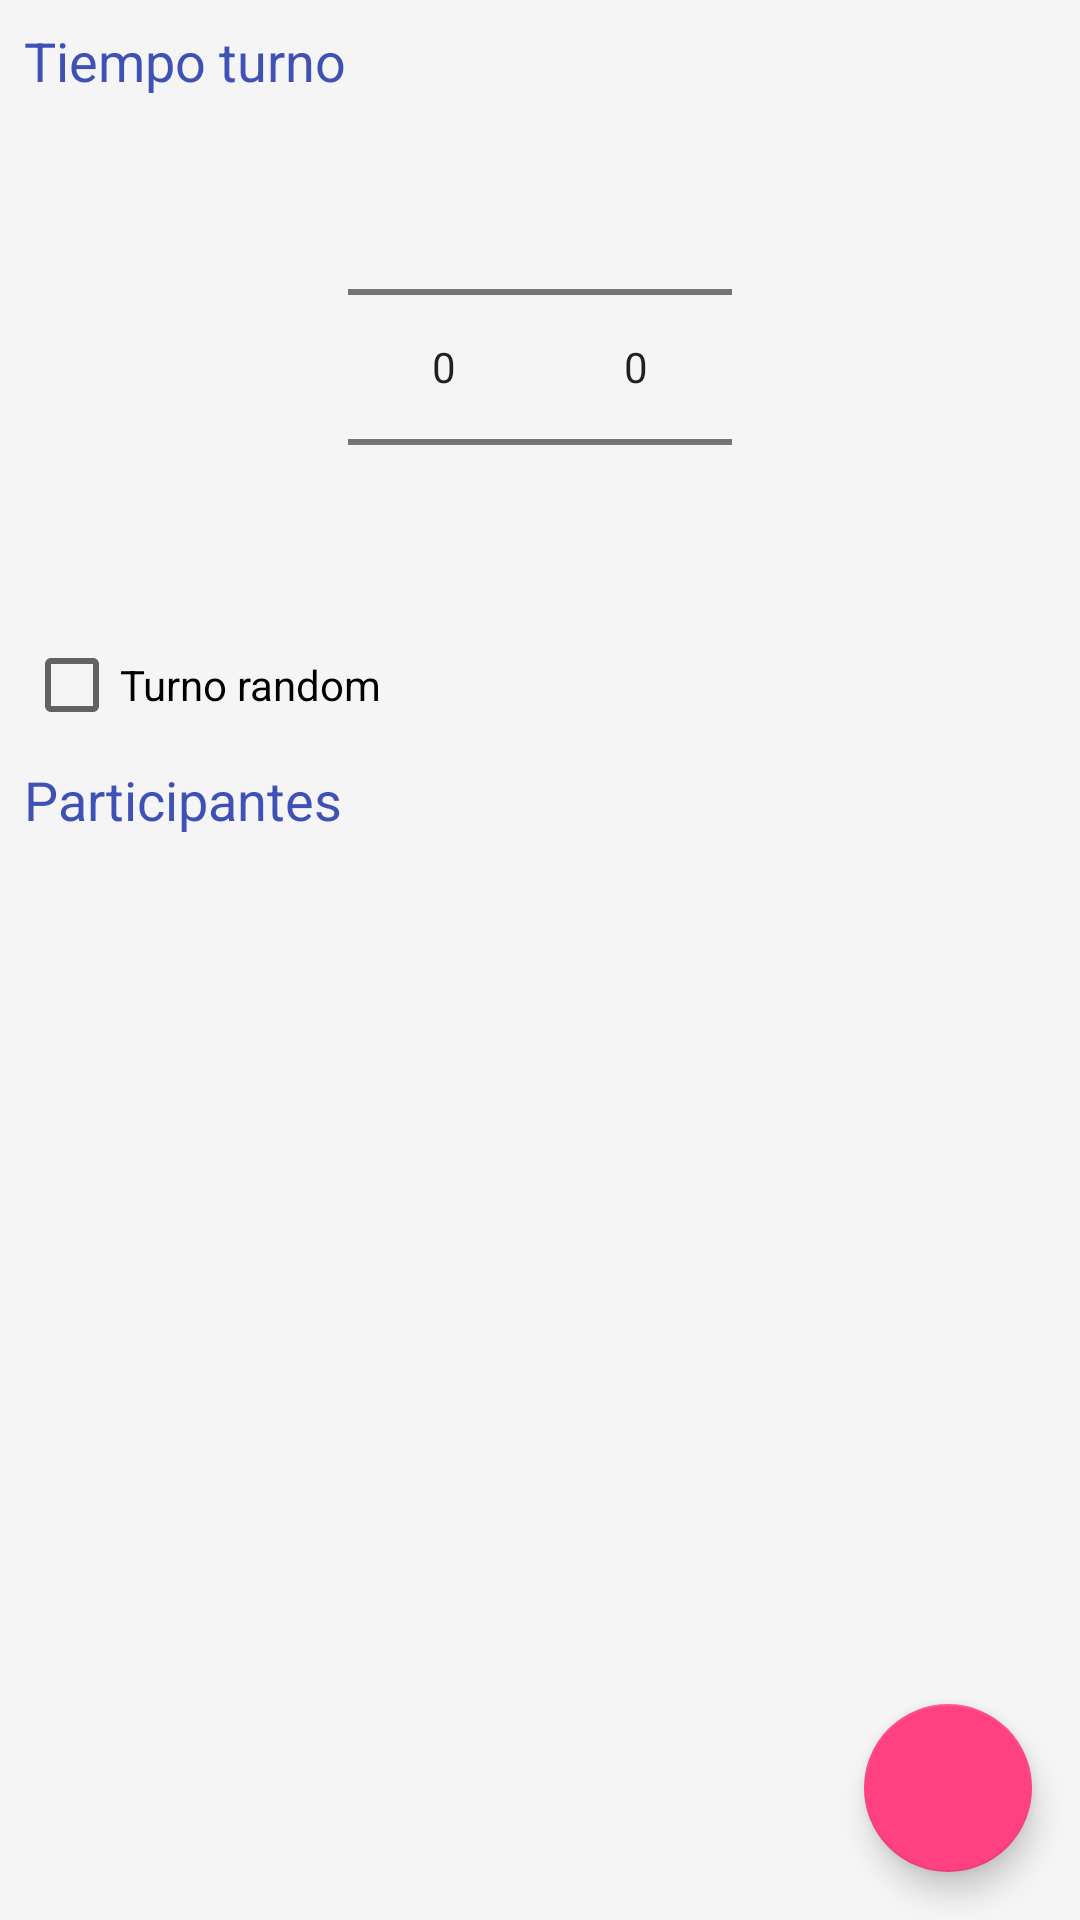

Produce the Android XML layout that renders to this screen, including the resource entries it uses.
<!-- AndroidManifest.xml: application theme Theme.DesignDemo -->
<!-- res/layout/configuration_fragment.xml -->
<?xml version="1.0" encoding="utf-8"?>
<android.support.design.widget.CoordinatorLayout xmlns:android="http://schemas.android.com/apk/res/android"
    xmlns:app="http://schemas.android.com/apk/res-auto"
    xmlns:tools="http://schemas.android.com/tools"
    android:layout_width="match_parent"
    android:layout_height="match_parent">

    <include layout="@layout/content_main" />

    <android.support.design.widget.FloatingActionButton
        android:id="@+id/fabAddParticipant"
        android:layout_width="wrap_content"
        android:layout_height="wrap_content"
        android:layout_gravity="bottom|end"
        android:layout_margin="@dimen/fab_margin"
        android:src="@drawable/ic_add_black"
        android:tint="@color/white"
        app:backgroundTint="@color/colorAccent"/>

</android.support.design.widget.CoordinatorLayout>
<!-- res/layout/content_main.xml (included above) -->
<?xml version="1.0" encoding="utf-8"?>
<ScrollView xmlns:android="http://schemas.android.com/apk/res/android"
    xmlns:tools="http://schemas.android.com/tools"
    android:layout_height="match_parent"
    android:layout_width="match_parent">

    <LinearLayout
        android:layout_width="match_parent"
        android:layout_height="match_parent"
        android:orientation="vertical"
        android:paddingBottom="@dimen/activity_vertical_margin"
        android:paddingLeft="@dimen/activity_horizontal_margin"
        android:paddingRight="@dimen/activity_horizontal_margin"
        android:paddingTop="@dimen/activity_vertical_margin"
        tools:context="com.avv.scrumtimer.MainActivity">

        <TextView
            android:layout_width="wrap_content"
            android:layout_height="wrap_content"
            android:text="Tiempo turno"
            android:textAppearance="?android:attr/textAppearanceMedium"
            android:textColor="@color/colorPrimary" />

        <LinearLayout
            android:layout_width="match_parent"
            android:layout_height="wrap_content"
            android:gravity="center_horizontal">

            <NumberPicker
                android:id="@+id/shiftTime"
                android:layout_width="wrap_content"
                android:layout_height="wrap_content" />

            <NumberPicker
                android:id="@+id/shiftTimeMinute"
                android:layout_width="wrap_content"
                android:layout_height="wrap_content" />
        </LinearLayout>

        <CheckBox
            android:id="@+id/shift"
            android:layout_width="wrap_content"
            android:layout_height="wrap_content"
            android:text="Turno random" />

        <TextView
            android:layout_width="wrap_content"
            android:layout_height="wrap_content"
            android:layout_marginTop="10dp"
            android:text="Participantes"
            android:textAppearance="?android:attr/textAppearanceMedium"
            android:textColor="@color/colorPrimary" />

        <android.support.v7.widget.RecyclerView
            android:id="@+id/participant_list"
            android:layout_width="match_parent"
            android:layout_height="wrap_content" />

    </LinearLayout>
</ScrollView>
<!-- resources referenced by this layout -->
<resources>
  <color name="colorAccent">#FF4081</color>
  <color name="colorPrimary">#3F51B5</color>
  <color name="white">#FFFFFF</color>
  <dimen name="activity_horizontal_margin">8dp</dimen>
  <dimen name="activity_vertical_margin">8dp</dimen>
  <dimen name="fab_margin">16dp</dimen>
  <style name="Theme.DesignDemo" parent="Base.Theme.DesignDemo">
          <item name="android:windowActionBar">false</item>
      </style>
  <style name="Base.Theme.DesignDemo" parent="Theme.AppCompat.Light.NoActionBar">
          <item name="colorPrimary">@color/colorPrimary</item>
          <item name="colorPrimaryDark">@color/colorPrimaryDark</item>
          <item name="colorAccent">@color/colorPrimary</item>
          <item name="android:windowBackground">@color/window_background</item>
      </style>
  <color name="colorPrimaryDark">#303F9F</color>
  <color name="window_background">#FFF5F5F5</color>
</resources>
